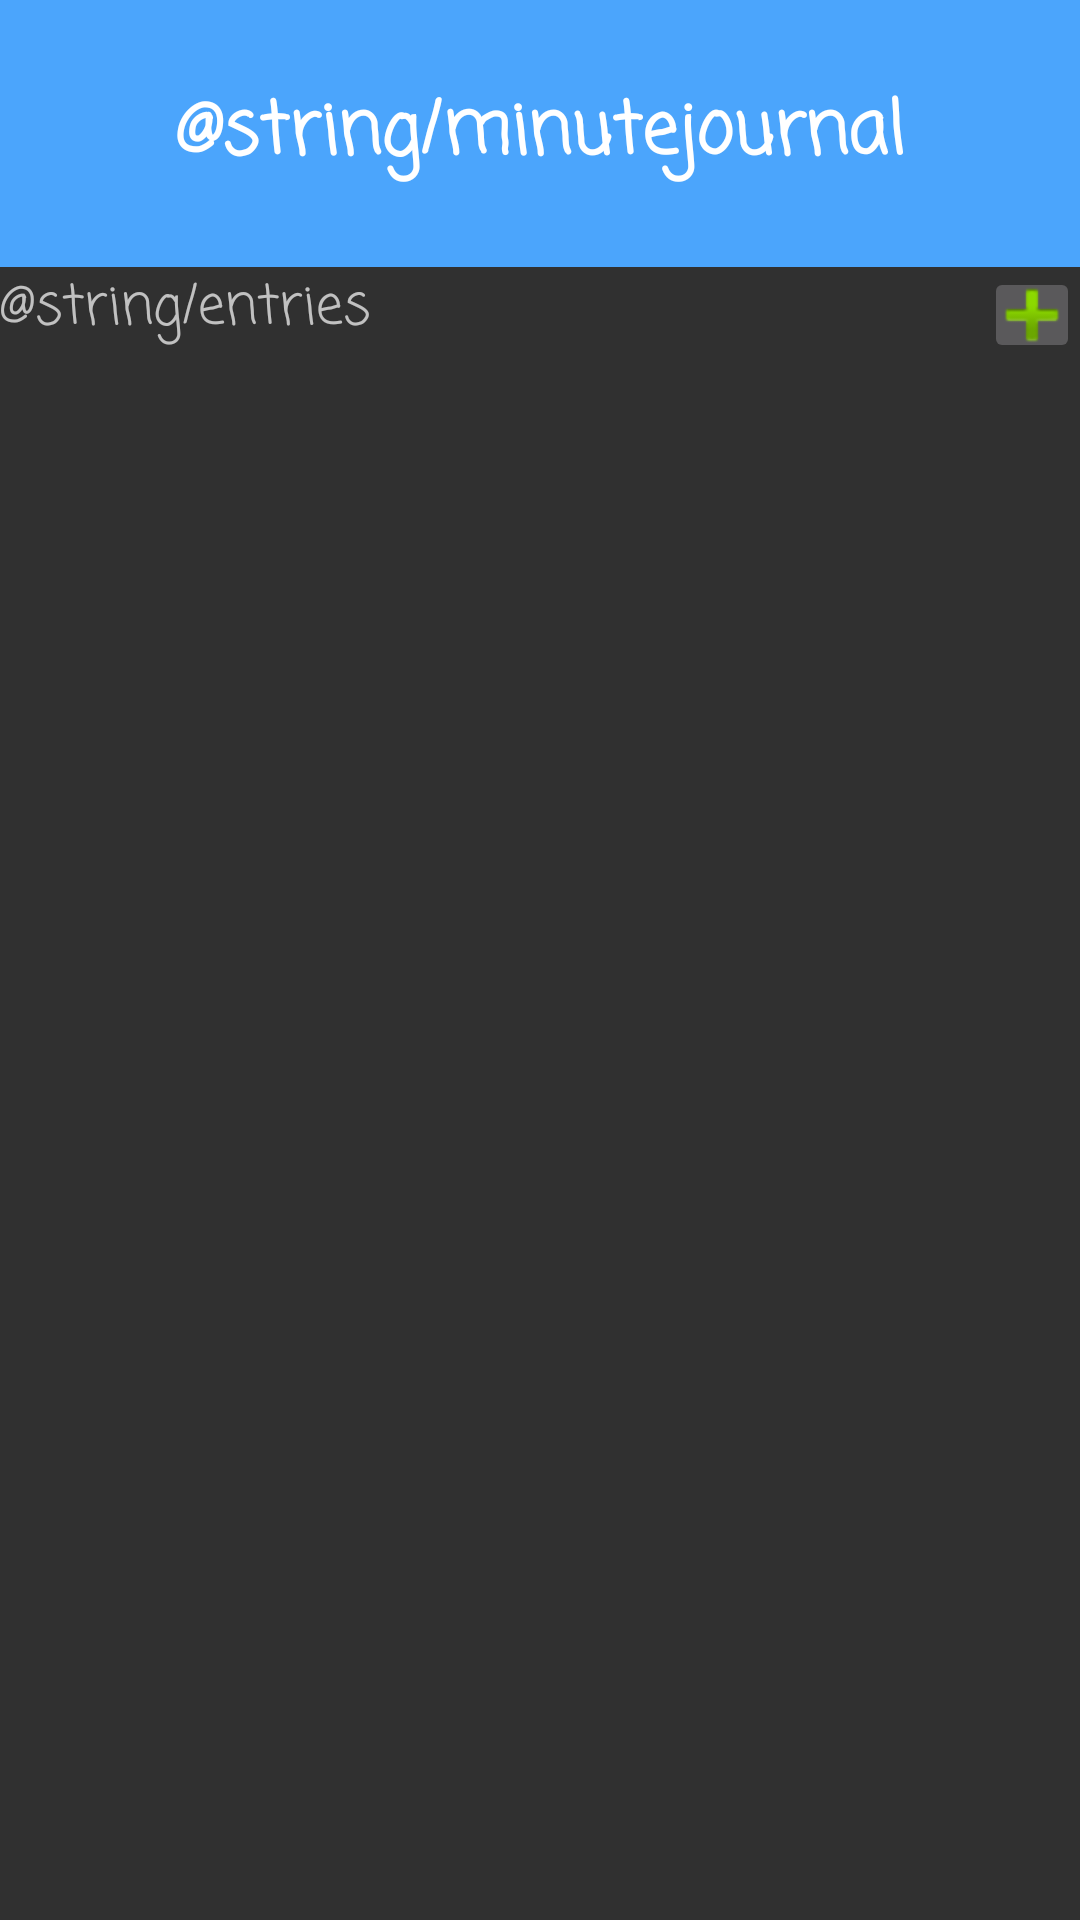

Produce the Android XML layout that renders to this screen, including the resource entries it uses.
<!-- AndroidManifest.xml: application theme AppTheme -->
<!-- res/layout/activity_main.xml -->
<?xml version="1.0" encoding="utf-8"?>
<androidx.constraintlayout.widget.ConstraintLayout xmlns:android="http://schemas.android.com/apk/res/android"
    xmlns:app="http://schemas.android.com/apk/res-auto"
    xmlns:tools="http://schemas.android.com/tools"
    android:layout_width="match_parent"
    android:layout_height="match_parent"
    tools:context=".MainActivity">

    <androidx.constraintlayout.widget.ConstraintLayout
        android:layout_width="match_parent"
        android:layout_height="match_parent">

        <TextView
            android:id="@+id/txtEntries"
            android:layout_width="323dp"
            android:layout_height="wrap_content"
            android:text="@string/entries"
            android:textSize="18sp"
            android:typeface="monospace"
            android:visibility="visible"
            app:fontFamily="casual"
            app:layout_constraintStart_toStartOf="parent"
            app:layout_constraintTop_toBottomOf="@+id/txtHeader" />

        <TextView
            android:id="@+id/txtHeader"
            android:layout_width="match_parent"
            android:layout_height="89dp"
            android:background="#4BA5FC"
            android:gravity="center"
            android:text="@string/minutejournal"
            android:textAllCaps="false"
            android:textAppearance="@style/TextAppearance.AppCompat.Large"
            android:textIsSelectable="false"
            android:textSize="24sp"
            android:textStyle="bold"
            android:typeface="monospace"
            android:visibility="visible"
            app:fontFamily="casual"
            app:layout_constraintTop_toTopOf="parent"
            tools:layout_editor_absoluteX="-46dp" />

        <ImageButton
            android:id="@+id/btnNew"
            android:layout_width="32dp"
            android:layout_height="32dp"
            android:contentDescription="TODO:Switches to new entry screen"
            app:layout_constraintEnd_toEndOf="parent"
            app:layout_constraintTop_toBottomOf="@+id/txtHeader"
            app:srcCompat="@android:drawable/ic_input_add" />
    </androidx.constraintlayout.widget.ConstraintLayout>

</androidx.constraintlayout.widget.ConstraintLayout>
<!-- resources referenced by this layout -->
<resources>
  <style name="AppTheme" parent="Theme.AppCompat.NoActionBar">
          
          <item name="colorPrimary">@color/colorPrimary</item>
          <item name="colorPrimaryDark">@color/colorPrimaryDark</item>
          <item name="colorAccent">@color/colorAccent</item>
      </style>
  <color name="colorPrimary">#6AB4FF</color>
  <color name="colorPrimaryDark">#cacccf</color>
  <color name="colorAccent">#B3D8FF</color>
</resources>
